Run: headless pygame with SDL's dummy video driver; simulated clock (each Clock.tick advances the game by its frame time, no real sleeping); random seed 0; keys injected as events and as key.get_pressed() state; no mouse input.
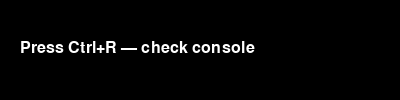
Frame 1 of 4 · flips 1–60 · no input
Frame 2 of 4 · flips 61–180 · tapped SPACE, RETURN · held RIGHT (→), D · screen unchanged from frame 1, image omitted
Frame 3 of 4 · flips 181–300 · held DOWN (↓), S · screen unchanged from frame 2, image omitted
Frame 4 of 4 · flips 301–420 · held LEFT (←), A, UP (↑), W · screen unchanged from frame 3, image omitted

The pygame program that drew these frames:

"""Diagnostic: what does pygame see for Ctrl+R?"""
import pygame
pygame.init()
screen = pygame.display.set_mode((400, 100))
pygame.display.set_caption("Press Ctrl+R — watch console")
font = pygame.font.Font(None, 24)

running = True
while running:
    for e in pygame.event.get():
        if e.type == pygame.QUIT: running = False
        elif e.type == pygame.KEYDOWN:
            print(f"KEYDOWN: key={e.key}({pygame.key.name(e.key)}) mod={e.mod} unicode={e.unicode!r}")
            if e.key == pygame.K_r:
                if e.mod & pygame.KMOD_CTRL:
                    print("  -> Ctrl+R DETECTED")
                else:
                    print("  -> just R, no Ctrl")
    screen.fill((0,0,0))
    t = font.render("Press Ctrl+R — check console", True, (255,255,255))
    screen.blit(t, (20, 40))
    pygame.display.flip()
pygame.quit()
